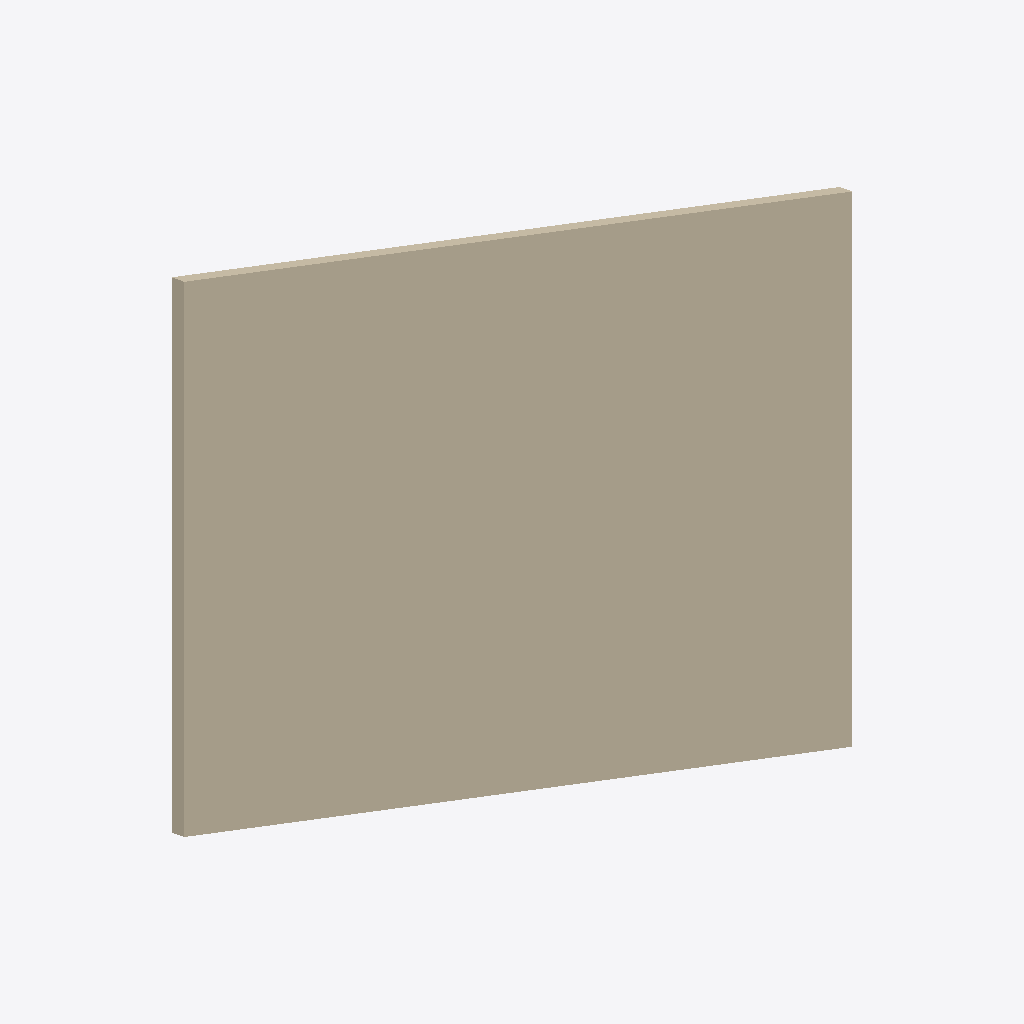
Isometric view of an IFC building model (IFC-SPF (STEP), schema IFC2X3, length unit millimetre), seen from the south-west, elements coloured by IFC class: 1 wall (beige).
Extent 3.4 m × 2.2 m × 4.0 m (x, y, z). Elements (1): 1 IfcWallStandardCase.

HEADER;
FILE_DESCRIPTION(('ViewDefinition [CoordinationView_V2.0, QuantityTakeOffAddOnView, SpaceBoundary2ndLevelAddOnView]','Option [Drawing Scale: 100.000000]','Option [Global Unique Identifiers (GUID): Keep existing]','Option [Elements to export: Selected elements only]','Option [Partial Structure Display: Entire Model]','Option [IFC Domain: All]','Option [Bounding Box: Off]','[29 more]'),'2;1');
FILE_NAME('649--wall--wrong-color--augmented.ifc','2019-07-31T07:28:21',(''),(''),'The EXPRESS Data Manager Version 5.02.0100.09 : ','IFC file generated by GRAPHISOFT ARCHICAD-64 22.','Arkitekten');
FILE_SCHEMA(('IFC2X3'));
ENDSEC;
DATA;
#88=IFCPROJECT('3l0IDln2TFrtoRT_F5mWYI',#32,'','',$,$,'',(#85,#69928),#72);
#54393=IFCWALLSTANDARDCASE('17hT3Susr2Qxv7vrtseOh0',#32,'','','',#54355,#54389,'');
ENDSEC;
